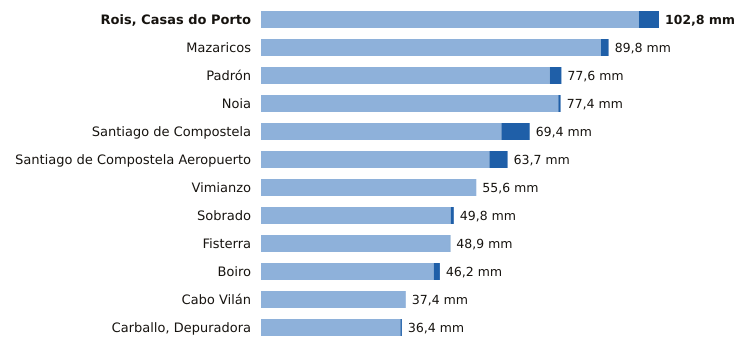

The file beside this chart, header and first rows:
estacion, provincia, indicativo, mm_6_dias_anteriores, mm_hoy, mm_7_dias, horas_de_hoy
Rois, Casas do Porto, A Coruña, 1476R, 97.6, 5.2, 102.8, 6
Mazaricos, A Coruña, 1406X, 87.8, 2.0, 89.8, 7
Padrón, A Coruña, 1473A, 74.6, 3.0, 77.6, 7
Noia, A Coruña, 1435C, 76.8, 0.6, 77.4, 5
Santiago de Compostela, A Coruña, 1475X, 62.1, 7.3, 69.4, 7
Santiago de Compostela Aeropuerto, A Coruña, 1428, 59.0, 4.7, 63.7, 7
Vimianzo, A Coruña, 1399, 55.6, 0.0, 55.6, 4
Sobrado, A Coruña, 1410X, 49.0, 0.8, 49.8, 4
Fisterra, A Coruña, 1400, 48.8, 0.1, 48.9, 7
Boiro, A Coruña, 1442U, 44.6, 1.6, 46.2, 6
Cabo Vilán, A Coruña, 1393, 37.4, 0.0, 37.4, 7
Carballo, Depuradora, A Coruña, 1390X, 36.0, 0.4, 36.4, 5
